Run: headless pygame with SDL's dummy video driver; simulated clock (each Clock.tick advances the game by its frame time, no real sleeping); random seed 0; keys injected as events and as key.get_pressed() state; no mouse input.
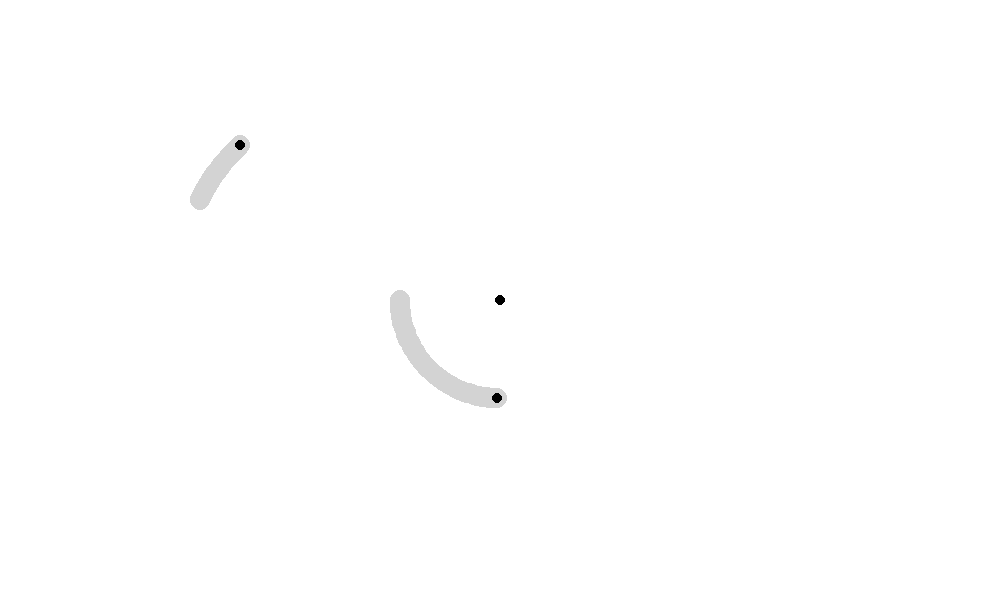
Frame 1 of 4 · flips 1–60 · no input
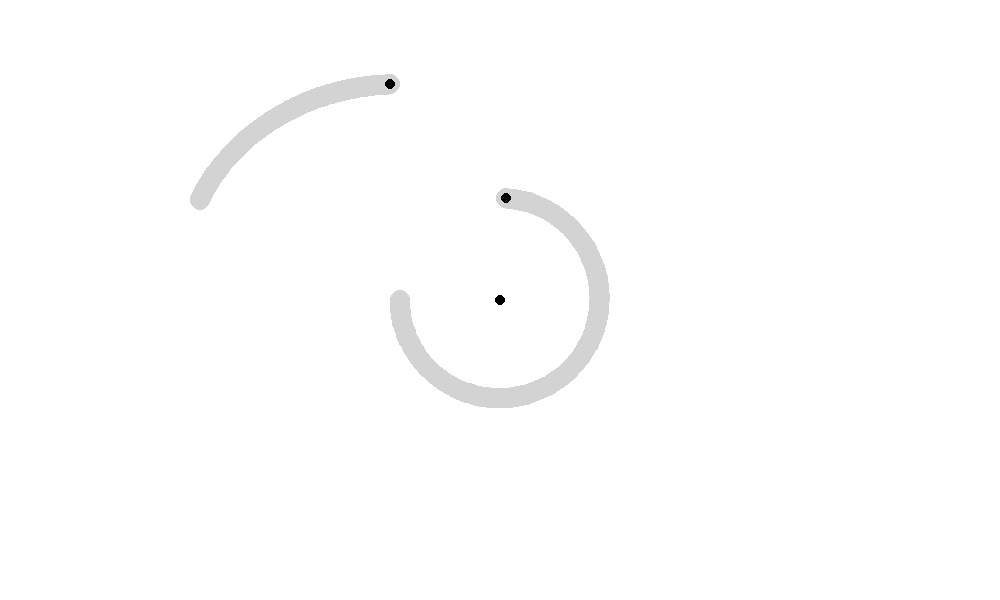
Frame 2 of 4 · flips 61–180 · tapped SPACE, RETURN · held RIGHT (→), D
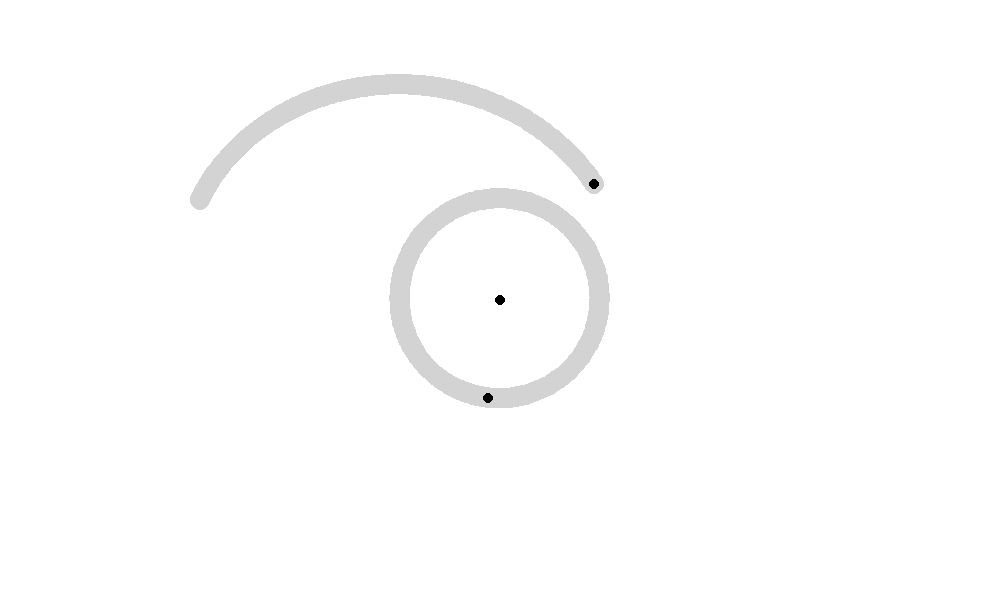
Frame 3 of 4 · flips 181–300 · held DOWN (↓), S
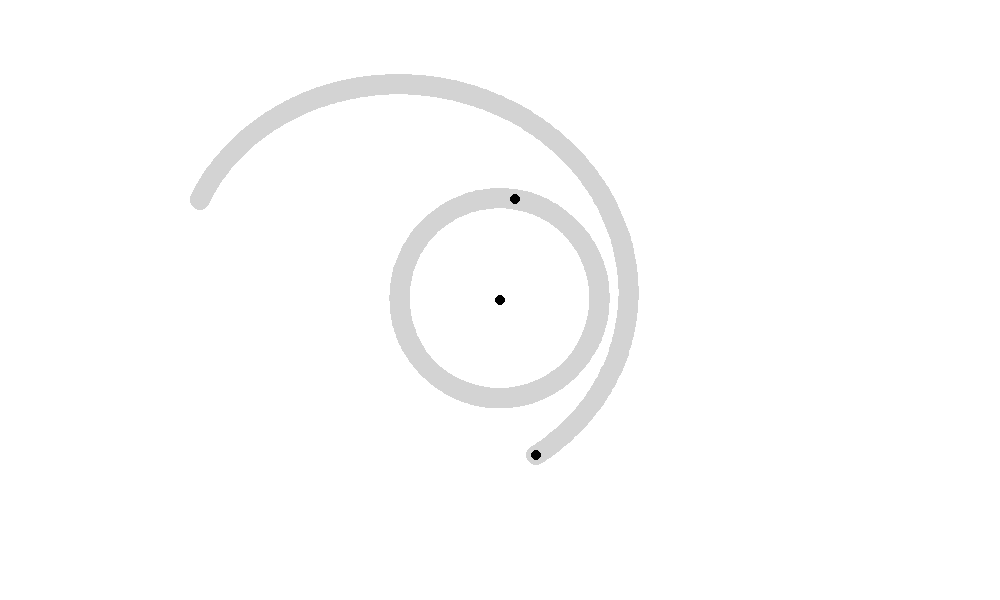
Frame 4 of 4 · flips 301–420 · held LEFT (←), A, UP (↑), W

The pygame program that drew these frames:

import pygame

WIN_WIDTH = 1000
WIN_HEIGHT = 600
pygame.init()

window = pygame.display.set_mode((WIN_WIDTH, WIN_HEIGHT))
pygame.display.set_caption("star")
G = 6.67e-11
M = 1e13
x = 400
y = 300
x1 = 200
y1 = 200
window.fill((255, 255, 255))
FPS = 60
clock = pygame.time.Clock()
speed_x = 0  # 1
# speed_y = 3
speed_y = (G*M/(((WIN_WIDTH/2 - x) ** 2 + (WIN_HEIGHT/2 - y) ** 2) ** 0.5))**0.5
speed_x1 = 0.5
speed_y1 = -1
CREATE_ENEMY_EVENT = pygame.USEREVENT
pygame.time.set_timer(CREATE_ENEMY_EVENT, 100)


def gravitation(a, b, c, d):
    x_ = WIN_WIDTH / 2 - c
    y_ = WIN_HEIGHT / 2 - d
    r = (x_ ** 2 + y_ ** 2) ** 0.5
    q = G * M / r ** 2
    a += x_/r * q
    b += y_/r * q
    return a, b


while True:
    clock.tick(FPS)
    pygame.draw.circle(window, (211, 211, 211), (x, y), 10)
    pygame.draw.circle(window, (0, 0, 0), (x, y), 5)
    pygame.draw.circle(window, (211, 211, 211), (x1, y1), 10)
    pygame.draw.circle(window, (0, 0, 0), (x1, y1), 5)
    speed_x, speed_y = gravitation(speed_x, speed_y, x, y)
    speed_x1, speed_y1 = gravitation(speed_x1, speed_y1, x1, y1)
    x += speed_x
    y += speed_y
    x1 += speed_x1
    y1 += speed_y1
    pygame.draw.circle(window, (0, 0, 0), (WIN_WIDTH / 2, WIN_HEIGHT / 2), 5)
    pygame.display.update()
    pygame.draw.circle(window, (255, 255, 255), (x, y), 5)
    pygame.draw.circle(window, (255, 255, 255), (x1, y1), 5)
    for event in pygame.event.get():
        if event.type == pygame.QUIT:
            exit()
        elif event.type == CREATE_ENEMY_EVENT:
            print(speed_x, speed_y, speed_x1, speed_y1)
